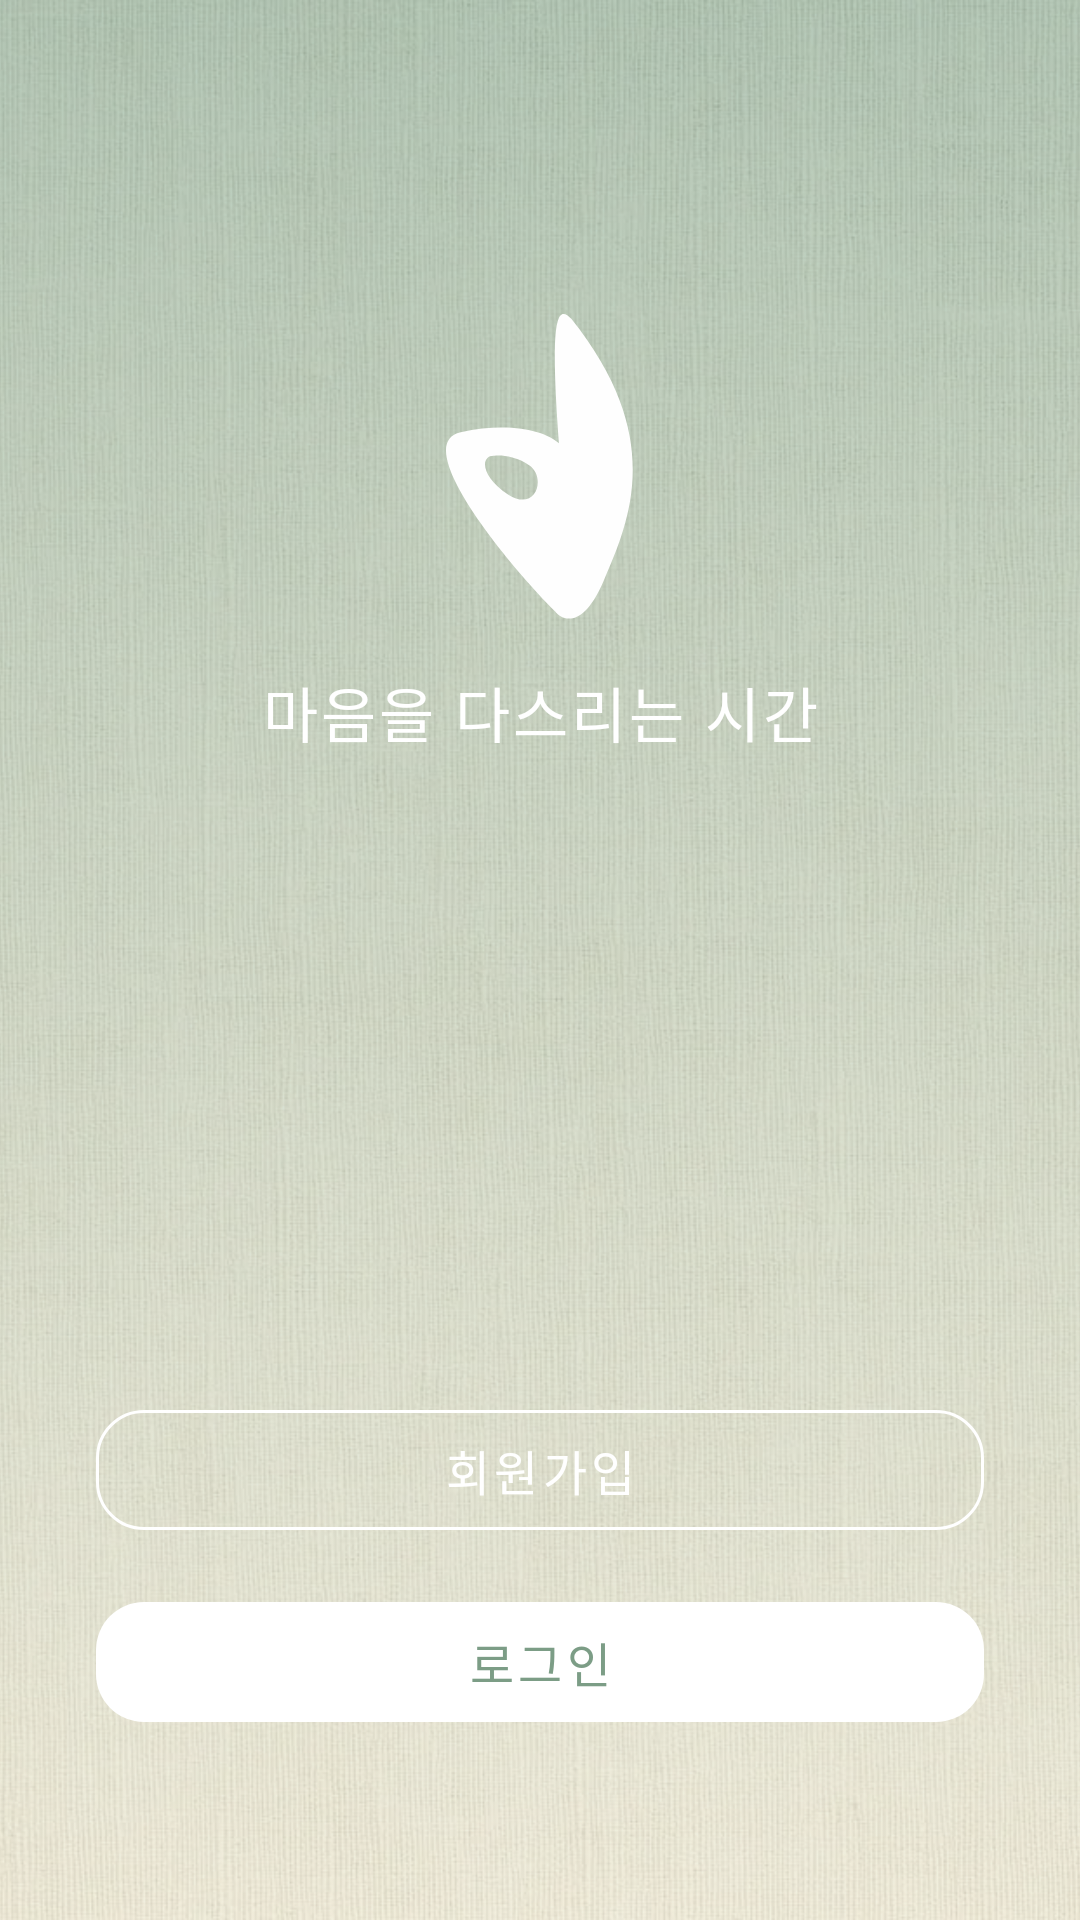

Reconstruct the res/layout file that produces this screen, plus the resources it refers to.
<!-- AndroidManifest.xml: application theme Theme.NewRitage -->
<!-- res/layout/activity_start.xml -->
<?xml version="1.0" encoding="utf-8"?>
<androidx.constraintlayout.widget.ConstraintLayout
    xmlns:android="http://schemas.android.com/apk/res/android"
    xmlns:app="http://schemas.android.com/apk/res-auto"
    android:layout_width="match_parent"
    android:layout_height="match_parent">

    
    <View
        android:id="@+id/bgGradient"
        android:layout_width="match_parent"
        android:layout_height="match_parent"
        android:background="@drawable/bg_onboarding_page_gradient" />

    
    <ImageView
        android:id="@+id/bgImage"
        android:layout_width="match_parent"
        android:layout_height="match_parent"
        android:src="@drawable/background"
        android:scaleType="centerCrop"
        android:alpha="0.45" />

    <ImageView
        android:id="@+id/imageView"
        android:layout_width="wrap_content"
        android:layout_height="wrap_content"
        android:layout_marginBottom="8dp"
        android:src="@drawable/logo"
        android:contentDescription="앱 로고"
        app:layout_constraintBottom_toTopOf="@id/tvSubtitle"
        app:layout_constraintEnd_toEndOf="parent"
        app:layout_constraintStart_toStartOf="parent" />

    <TextView
        android:id="@+id/tvSubtitle"
        android:layout_width="wrap_content"
        android:layout_height="wrap_content"
        android:layout_marginBottom="212dp"
        android:letterSpacing="0.05"
        android:text="@string/app_subtitle"
        android:textColor="@color/white"
        android:textSize="20sp"
        app:layout_constraintBottom_toTopOf="@id/layoutButtons"
        app:layout_constraintEnd_toEndOf="parent"
        app:layout_constraintStart_toStartOf="parent" />

    <LinearLayout
        android:id="@+id/layoutButtons"
        android:layout_width="0dp"
        android:layout_height="wrap_content"
        android:orientation="vertical"
        android:paddingStart="32dp"
        android:paddingEnd="32dp"
        android:paddingBottom="60dp"
        android:gravity="center"
        app:layout_constraintBottom_toBottomOf="parent"
        app:layout_constraintStart_toStartOf="parent"
        app:layout_constraintEnd_toEndOf="parent">

        <Button
            android:id="@+id/btnSignup"
            android:layout_width="match_parent"
            android:layout_height="52dp"
            android:text="@string/btn_signup"
            android:textColor="@color/white"
            android:textSize="16sp"
            android:stateListAnimator="@null"
            style="@style/Widget.MaterialComponents.Button.OutlinedButton"
            app:strokeColor="@color/white"
            app:cornerRadius="16dp" />

        <Button
            android:id="@+id/btnLogin"
            android:layout_width="match_parent"
            android:layout_height="52dp"
            android:layout_marginTop="12dp"
            android:text="@string/btn_login"
            android:textSize="16sp"
            android:stateListAnimator="@null"
            style="@style/Widget.MaterialComponents.Button"
            app:backgroundTint="@color/white"
            android:textColor="#7C9D86"
            app:cornerRadius="16dp" />

    </LinearLayout>

</androidx.constraintlayout.widget.ConstraintLayout>
<!-- resources referenced by this layout -->
<resources>
  <color name="white">#FFFFFF</color>
  <!-- drawable background: webp bitmap (drawable, 126578 bytes) -->
  <!-- drawable bg_onboarding_page_gradient (drawable) -->
  <?xml version="1.0" encoding="utf-8"?>
  <shape xmlns:android="http://schemas.android.com/apk/res/android"
      android:shape="rectangle">
      <gradient
          android:type="linear"
          android:angle="270"
          android:startColor="#7BA188"
          android:endColor="#E7E4CB" />
  </shape>
  <!-- drawable logo (drawable) -->
  <vector xmlns:android="http://schemas.android.com/apk/res/android"
      android:width="71dp"
      android:height="110dp"
      android:viewportWidth="71"
      android:viewportHeight="110">
    <path
        android:pathData="M41.63,43.08C38.31,-1.77 41.63,-2.54 45.77,1.61C77.57,41.39 64.97,69.19 56.53,89C49.77,104.86 42.96,102.37 40.4,99.14C23.35,81.94 -8.14,43.08 8.91,39.39C25.55,35.79 37.27,39.14 41.63,43.08ZM31.71,50.38C27.01,47.21 22.04,47 20.15,47.29C15.31,47.03 15.47,54.27 24.78,60.23C34.08,66.18 37.59,54.35 31.71,50.38Z"
        android:fillColor="#FEFEFE"/>
  </vector>
  <string name="app_subtitle">마음을 다스리는 시간</string>
  <string name="btn_login">로그인</string>
  <string name="btn_signup">회원가입</string>
  <style name="Theme.NewRitage" parent="Theme.MaterialComponents.Light.NoActionBar">
          <item name="colorPrimary">@color/primary</item>
          <item name="colorPrimaryDark">@color/primary_dark</item>
          <item name="colorAccent">@color/primary</item>
          <item name="android:windowBackground">@color/background</item>
          <item name="android:statusBarColor">@color/background</item>
          <item name="android:windowLightStatusBar">true</item>
      </style>
  <color name="primary">#8B9E7B</color>
  <color name="primary_dark">#81A68D</color>
  <color name="background">#FFFFFF</color>
</resources>
